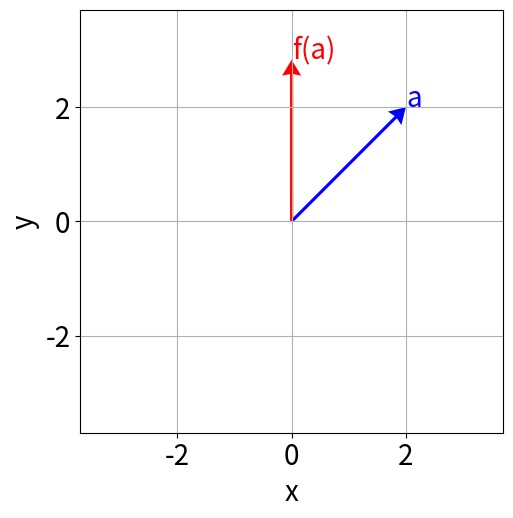
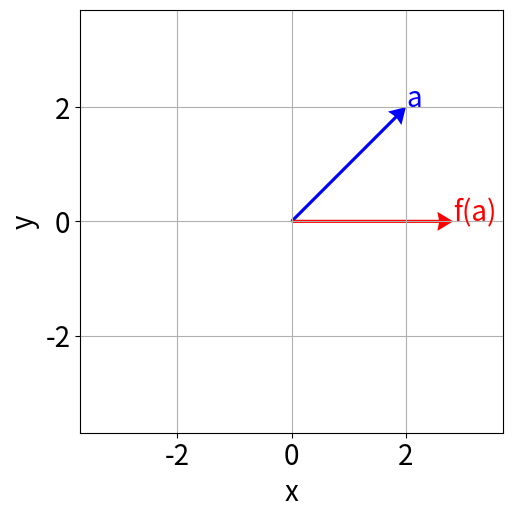
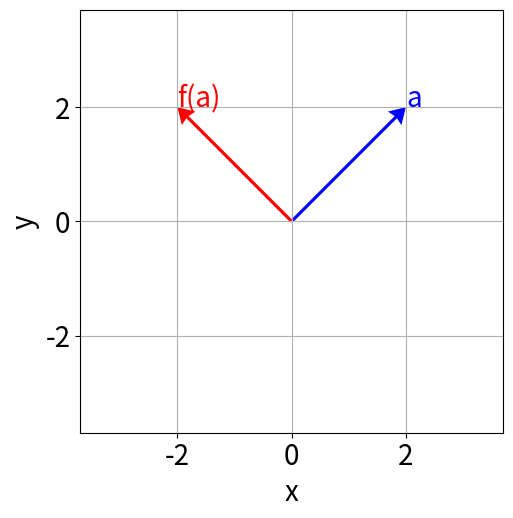

Recreate these plots in Python, in order.
import numpy as np
import matplotlib.pyplot as plt

fig=plt.figure(figsize=(12,12),facecolor='w')
xmin=-3.7; xmax=3.7
ymin=-3.7; ymax=3.7

plt.subplot(121)
plt.xlim([xmin,xmax])
plt.ylim([ymin,ymax])
plt.quiver(2,2, color='#0000ff',angles='xy',scale_units='xy',scale=1,headwidth=6)
plt.quiver(0,2*np.sqrt(2), color='#ff0000',angles='xy',scale_units='xy',scale=1,headwidth=6)
plt.text(2,2,"a",fontsize=20, color='#0000ff')
plt.text(0,2*np.sqrt(2),"f(a)",fontsize=20, color='#ff0000')
plt.xlabel("x",fontsize=20)
plt.ylabel("y",fontsize=20)
plt.tick_params(labelsize = 20)
plt.grid()
plt.draw()
plt.gca().set_aspect('equal', adjustable='box')
plt.savefig('Q4-1-2Ans.eps')
plt.show()

import numpy as np
import matplotlib.pyplot as plt

fig=plt.figure(figsize=(12,12),facecolor='w')
xmin=-3.7; xmax=3.7
ymin=-3.7; ymax=3.7

plt.subplot(121)
plt.xlim([xmin,xmax])
plt.ylim([ymin,ymax])
plt.quiver(2,2, color='#0000ff',angles='xy',scale_units='xy',scale=1,headwidth=6)
plt.quiver(2*np.sqrt(2),0, color='#ff0000',angles='xy',scale_units='xy',scale=1,headwidth=6)
plt.text(2,2,"a",fontsize=20, color='#0000ff')
plt.text(2*np.sqrt(2),0,"f(a)",fontsize=20, color='#ff0000')
plt.xlabel("x",fontsize=20)
plt.ylabel("y",fontsize=20)
plt.tick_params(labelsize = 20)
plt.grid()
plt.draw()
plt.gca().set_aspect('equal', adjustable='box')
plt.savefig('Q4-2-2Ans.eps')
plt.show()

import numpy as np
import matplotlib.pyplot as plt

fig=plt.figure(figsize=(12,12),facecolor='w')
xmin=-3.7; xmax=3.7
ymin=-3.7; ymax=3.7

plt.subplot(121)
plt.xlim([xmin,xmax])
plt.ylim([ymin,ymax])
plt.quiver(2,2, color='#0000ff',angles='xy',scale_units='xy',scale=1,headwidth=6)
plt.quiver(-2,2, color='#ff0000',angles='xy',scale_units='xy',scale=1,headwidth=6)
plt.text(2,2,"a",fontsize=20, color='#0000ff')
plt.text(-2,2,"f(a)",fontsize=20, color='#ff0000')
plt.xlabel("x",fontsize=20)
plt.ylabel("y",fontsize=20)
plt.tick_params(labelsize = 20)
plt.grid()
plt.draw()
plt.gca().set_aspect('equal', adjustable='box')
plt.savefig('Q4-3-2Ans.eps')
plt.show()

